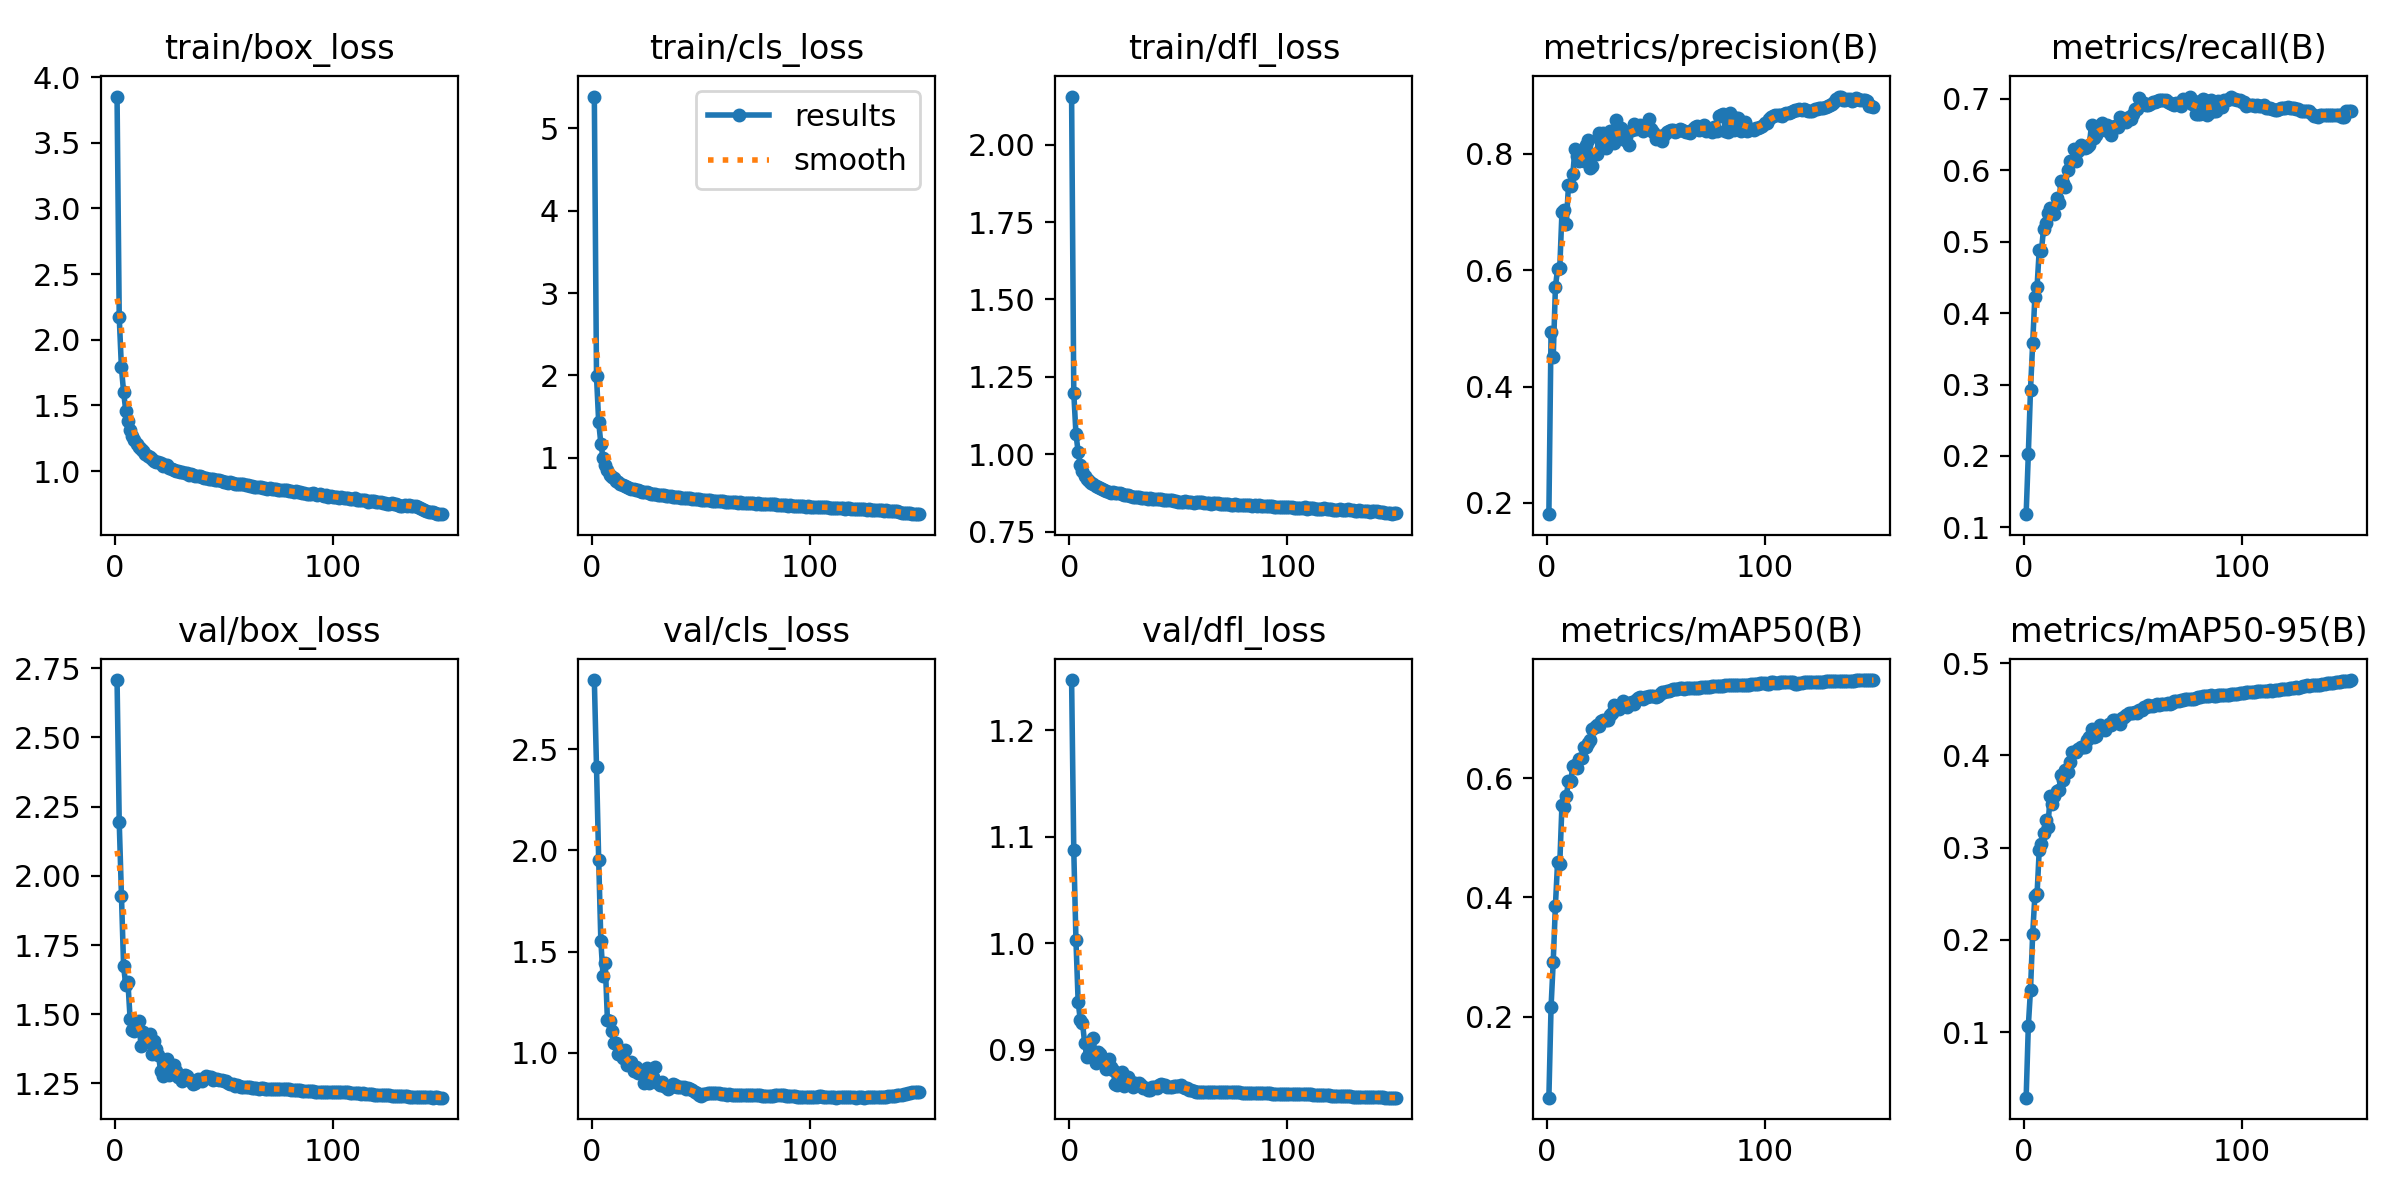

The file beside this chart, header and first rows:
epoch, train/box_loss, train/cls_loss, train/dfl_loss, metrics/precision(B), metrics/recall(B), metrics/mAP50(B), metrics/mAP50-95(B), val/box_loss, val/cls_loss, val/dfl_loss, lr/pg0, lr/pg1, lr/pg2
1, 3.853, 5.388, 2.155, 0.1808, 0.1186, 0.06408, 0.02897, 2.708, 2.842, 1.247, 0.07003, 0.00333, 0.00333
2, 2.174, 1.989, 1.199, 0.4937, 0.203, 0.2158, 0.1069, 2.194, 2.413, 1.087, 0.03998, 0.006619, 0.006619
3, 1.79, 1.436, 1.065, 0.4511, 0.2929, 0.2924, 0.146, 1.927, 1.954, 1.003, 0.009897, 0.009865, 0.009865
4, 1.603, 1.171, 1.008, 0.5704, 0.3577, 0.3863, 0.2067, 1.674, 1.55, 0.9452, 0.009802, 0.009802, 0.009802
5, 1.46, 0.9999, 0.967, 0.6025, 0.4229, 0.4591, 0.2476, 1.605, 1.38, 0.9276, 0.009736, 0.009736, 0.009736
6, 1.379, 0.9083, 0.9456, 0.6033, 0.4363, 0.4563, 0.2493, 1.615, 1.445, 0.9252, 0.00967, 0.00967, 0.00967
7, 1.314, 0.8484, 0.9301, 0.6989, 0.488, 0.5545, 0.2973, 1.482, 1.164, 0.9061, 0.009604, 0.009604, 0.009604
8, 1.267, 0.7957, 0.9195, 0.7031, 0.4868, 0.5516, 0.3045, 1.444, 1.157, 0.8934, 0.009538, 0.009538, 0.009538
9, 1.235, 0.7723, 0.9136, 0.6793, 0.5181, 0.5699, 0.3159, 1.441, 1.11, 0.8956, 0.009472, 0.009472, 0.009472
10, 1.206, 0.7496, 0.9083, 0.7456, 0.5256, 0.5948, 0.3305, 1.452, 1.05, 0.8954, 0.009406, 0.009406, 0.009406
11, 1.184, 0.7238, 0.903, 0.7443, 0.5393, 0.595, 0.3229, 1.474, 1.049, 0.9108, 0.00934, 0.00934, 0.00934
12, 1.168, 0.7092, 0.8984, 0.7657, 0.547, 0.6198, 0.3557, 1.385, 0.9949, 0.8873, 0.009274, 0.009274, 0.009274
13, 1.15, 0.6878, 0.8942, 0.8082, 0.545, 0.6215, 0.3474, 1.437, 1.005, 0.898, 0.009208, 0.009208, 0.009208
14, 1.131, 0.6687, 0.8909, 0.7962, 0.5385, 0.6166, 0.356, 1.426, 0.9751, 0.8958, 0.009142, 0.009142, 0.009142
15, 1.116, 0.6603, 0.8868, 0.788, 0.5605, 0.6319, 0.3619, 1.399, 1.015, 0.8901, 0.009076, 0.009076, 0.009076
16, 1.108, 0.6482, 0.8854, 0.7983, 0.5543, 0.6344, 0.3622, 1.43, 0.9407, 0.8914, 0.00901, 0.00901, 0.00901
17, 1.089, 0.6385, 0.8811, 0.788, 0.5852, 0.6522, 0.3787, 1.357, 0.9514, 0.8818, 0.008944, 0.008944, 0.008944
18, 1.078, 0.6237, 0.8772, 0.8141, 0.5819, 0.6526, 0.3729, 1.402, 0.9564, 0.8912, 0.008878, 0.008878, 0.008878
19, 1.068, 0.6171, 0.8763, 0.8235, 0.5769, 0.6597, 0.3838, 1.374, 0.9079, 0.8836, 0.008812, 0.008812, 0.008812
20, 1.066, 0.6123, 0.8784, 0.7744, 0.6003, 0.6632, 0.3822, 1.354, 0.9291, 0.8806, 0.008746, 0.008746, 0.008746
21, 1.062, 0.6101, 0.8763, 0.7784, 0.6129, 0.6818, 0.393, 1.294, 0.8991, 0.868, 0.00868, 0.00868, 0.00868
22, 1.041, 0.5953, 0.8739, 0.8, 0.6122, 0.685, 0.4039, 1.279, 0.9127, 0.8663, 0.008614, 0.008614, 0.008614
23, 1.045, 0.5902, 0.8741, 0.799, 0.6301, 0.6893, 0.4041, 1.313, 0.9078, 0.8745, 0.008548, 0.008548, 0.008548
24, 1.043, 0.5891, 0.8708, 0.8354, 0.6129, 0.6869, 0.4043, 1.339, 0.8483, 0.8793, 0.008482, 0.008482, 0.008482
25, 1.024, 0.5788, 0.8697, 0.8219, 0.6267, 0.6957, 0.4067, 1.28, 0.9234, 0.8662, 0.008416, 0.008416, 0.008416
26, 1.016, 0.5725, 0.8672, 0.8353, 0.6358, 0.6974, 0.4089, 1.306, 0.8524, 0.8729, 0.00835, 0.00835, 0.00835
27, 1.009, 0.5664, 0.8673, 0.8094, 0.6316, 0.6974, 0.409, 1.316, 0.8819, 0.8747, 0.008284, 0.008284, 0.008284
28, 0.9977, 0.5594, 0.8641, 0.8157, 0.6311, 0.6982, 0.4088, 1.293, 0.8819, 0.8701, 0.008218, 0.008218, 0.008218
29, 0.9976, 0.5565, 0.8635, 0.8382, 0.6327, 0.7059, 0.4171, 1.275, 0.9298, 0.8644, 0.008152, 0.008152, 0.008152
30, 0.9934, 0.5524, 0.8634, 0.8377, 0.6356, 0.709, 0.42, 1.281, 0.8491, 0.8685, 0.008086, 0.008086, 0.008086
31, 0.9921, 0.5508, 0.8626, 0.8177, 0.6629, 0.7231, 0.4287, 1.26, 0.8406, 0.8675, 0.00802, 0.00802, 0.00802
32, 0.9835, 0.5431, 0.8614, 0.8568, 0.6447, 0.7193, 0.4204, 1.281, 0.8573, 0.8684, 0.007954, 0.007954, 0.007954
33, 0.9814, 0.5427, 0.8603, 0.8315, 0.6493, 0.7167, 0.4214, 1.278, 0.8338, 0.8665, 0.007888, 0.007888, 0.007888
34, 0.9706, 0.5356, 0.8573, 0.8434, 0.6583, 0.7215, 0.4264, 1.261, 0.8297, 0.8643, 0.007822, 0.007822, 0.007822
35, 0.9782, 0.5367, 0.8589, 0.8347, 0.6617, 0.7291, 0.4329, 1.259, 0.821, 0.8643, 0.007756, 0.007756, 0.007756
36, 0.9712, 0.5319, 0.8571, 0.824, 0.6653, 0.7236, 0.4293, 1.25, 0.8315, 0.862, 0.00769, 0.00769, 0.00769
37, 0.9628, 0.5261, 0.8578, 0.8366, 0.6562, 0.7197, 0.4273, 1.251, 0.8449, 0.8622, 0.007624, 0.007624, 0.007624
38, 0.9652, 0.5268, 0.8573, 0.8143, 0.6636, 0.7256, 0.4318, 1.268, 0.8393, 0.8653, 0.007558, 0.007558, 0.007558
39, 0.9612, 0.5217, 0.857, 0.8405, 0.6555, 0.7283, 0.4339, 1.264, 0.8291, 0.8651, 0.007492, 0.007492, 0.007492
40, 0.9538, 0.5204, 0.8557, 0.8512, 0.6484, 0.7245, 0.4335, 1.26, 0.8286, 0.8638, 0.007426, 0.007426, 0.007426
41, 0.9496, 0.5141, 0.8545, 0.8427, 0.6601, 0.7307, 0.4383, 1.27, 0.8305, 0.8665, 0.00736, 0.00736, 0.00736
42, 0.95, 0.5169, 0.8545, 0.8481, 0.6616, 0.7344, 0.4382, 1.277, 0.8301, 0.8673, 0.007294, 0.007294, 0.007294
43, 0.9406, 0.5096, 0.854, 0.8486, 0.6599, 0.7359, 0.4359, 1.273, 0.8233, 0.8664, 0.007228, 0.007228, 0.007228
44, 0.9433, 0.5067, 0.8531, 0.8393, 0.6736, 0.7332, 0.4339, 1.273, 0.8249, 0.8664, 0.007162, 0.007162, 0.007162
45, 0.9382, 0.5069, 0.8526, 0.847, 0.6706, 0.7357, 0.4405, 1.262, 0.8199, 0.8644, 0.007096, 0.007096, 0.007096
46, 0.9291, 0.4972, 0.851, 0.8432, 0.67, 0.7362, 0.4415, 1.266, 0.8143, 0.8646, 0.00703, 0.00703, 0.00703
47, 0.9321, 0.5002, 0.8519, 0.8597, 0.6666, 0.738, 0.4443, 1.266, 0.8051, 0.8647, 0.006964, 0.006964, 0.006964
48, 0.9302, 0.4989, 0.8499, 0.8415, 0.6743, 0.7384, 0.4461, 1.263, 0.8006, 0.8654, 0.006898, 0.006898, 0.006898
49, 0.9239, 0.4941, 0.8487, 0.8377, 0.6715, 0.7378, 0.4463, 1.261, 0.7928, 0.8655, 0.006832, 0.006832, 0.006832
50, 0.9195, 0.4895, 0.8463, 0.8255, 0.6788, 0.7364, 0.4456, 1.26, 0.7854, 0.8661, 0.006766, 0.006766, 0.006766
51, 0.9187, 0.4874, 0.8465, 0.8286, 0.6849, 0.7381, 0.4471, 1.259, 0.7961, 0.8667, 0.0067, 0.0067, 0.0067
52, 0.9121, 0.4848, 0.8472, 0.8301, 0.6849, 0.7406, 0.4462, 1.253, 0.7977, 0.8653, 0.006634, 0.006634, 0.006634
53, 0.9185, 0.49, 0.8476, 0.8222, 0.701, 0.744, 0.4491, 1.248, 0.802, 0.8635, 0.006568, 0.006568, 0.006568
54, 0.9099, 0.4841, 0.8474, 0.8311, 0.6943, 0.7446, 0.4497, 1.247, 0.7996, 0.8635, 0.006502, 0.006502, 0.006502
55, 0.9022, 0.4796, 0.847, 0.8378, 0.6932, 0.7461, 0.452, 1.243, 0.7991, 0.8623, 0.006436, 0.006436, 0.006436
56, 0.9039, 0.4792, 0.8447, 0.839, 0.6917, 0.7468, 0.4521, 1.243, 0.8028, 0.8617, 0.00637, 0.00637, 0.00637
57, 0.9016, 0.4754, 0.8437, 0.8413, 0.6911, 0.7484, 0.4549, 1.24, 0.8021, 0.8608, 0.006304, 0.006304, 0.006304
58, 0.898, 0.4735, 0.8452, 0.8401, 0.6924, 0.7494, 0.4541, 1.239, 0.8018, 0.86, 0.006238, 0.006238, 0.006238
59, 0.9005, 0.477, 0.845, 0.8369, 0.6947, 0.7494, 0.4541, 1.237, 0.7976, 0.8599, 0.006172, 0.006172, 0.006172
60, 0.8913, 0.4694, 0.845, 0.839, 0.6951, 0.7497, 0.4545, 1.238, 0.7957, 0.8602, 0.006106, 0.006106, 0.006106
... 90 more rows
